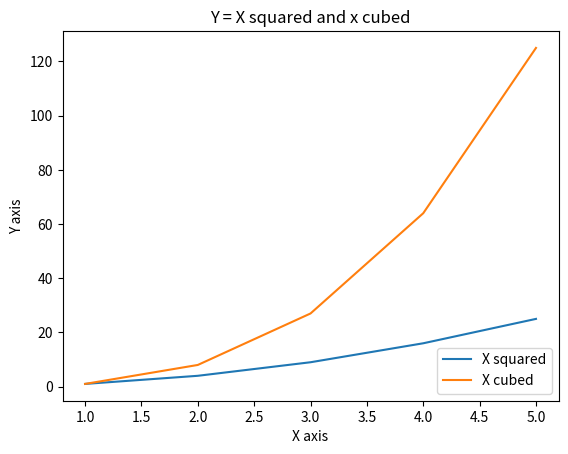

Generate this figure with matplotlib:
import numpy as np
import matplotlib.pyplot as plt
x = [1, 2, 3, 4, 5]
y = [1, 4, 9, 16, 25]
x2 = [1,2,3,4,5]
y2 = [1,8,27,64,125]
plt.plot(x,y)
plt.plot(x2,y2)
plt.title("Y = X squared and x cubed")
plt.legend(["X squared","X cubed"], loc = "lower right")
plt.xlabel("X axis")
plt.ylabel("Y axis")
plt.show()
